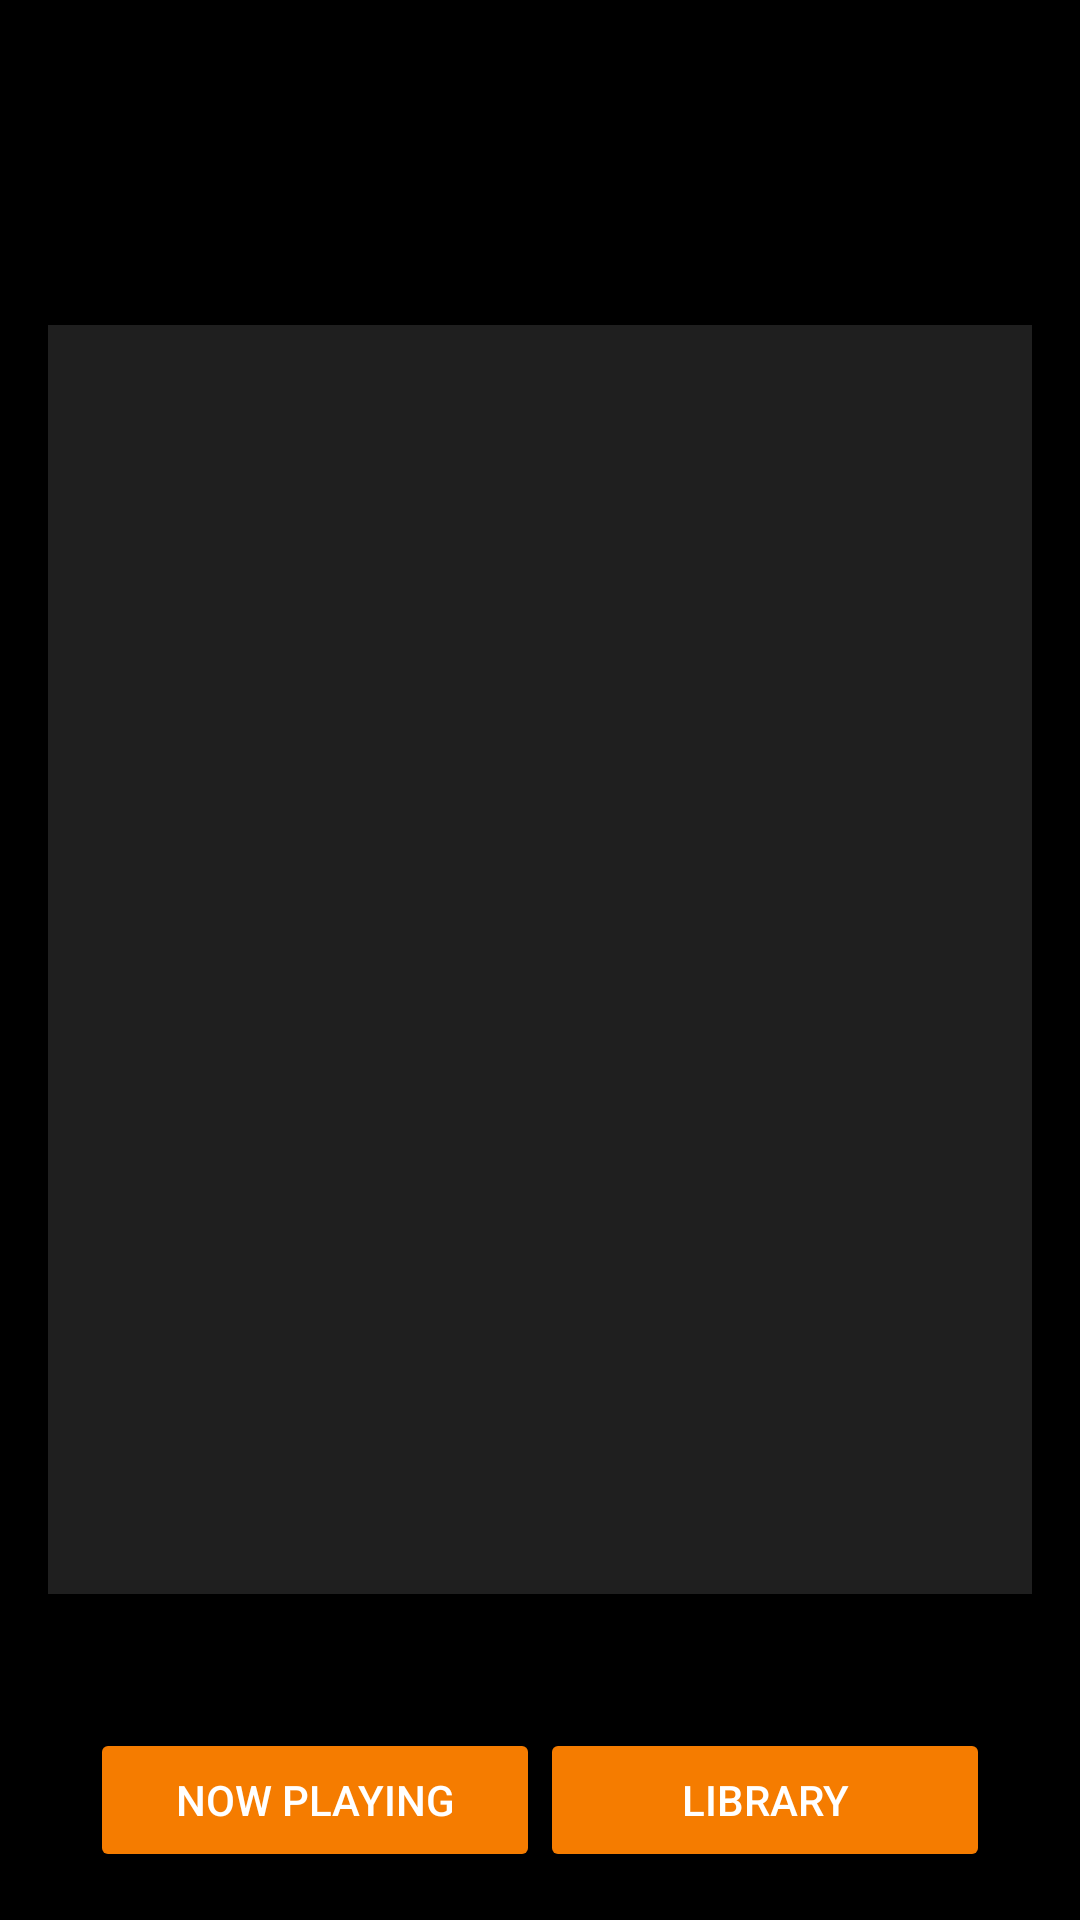

Write the Android layout XML for this screen, with the resource values it uses.
<!-- AndroidManifest.xml: application theme AppTheme -->
<!-- res/layout/activity_artist_detail.xml -->
<?xml version="1.0" encoding="utf-8"?>
<LinearLayout xmlns:android="http://schemas.android.com/apk/res/android"
    xmlns:app="http://schemas.android.com/apk/res-auto"
    xmlns:tools="http://schemas.android.com/tools"
    android:id="@+id/artist_detail_linear_layout"
    android:layout_width="match_parent"
    android:layout_height="match_parent"
    android:background="#000000"
    android:orientation="vertical"
    android:padding="16dp"
    tools:context=".ArtistDetailActivity">

    <LinearLayout
        android:layout_width="match_parent"
        android:layout_height="0dp"
        android:layout_weight="2"
        android:orientation="vertical">

        <RelativeLayout
            android:layout_width="match_parent"
            android:layout_height="wrap_content">

            <TextView
                android:id="@+id/song_title_text_view"
                android:layout_width="wrap_content"
                android:layout_height="wrap_content"
                tools:text="song" />

            <TextView
                android:id="@+id/artist_name_text_view"
                android:layout_width="wrap_content"
                android:layout_height="wrap_content"
                android:layout_below="@id/song_title_text_view"
                tools:text="artist" />

            <TextView
                android:id="@+id/album_title_text_view"
                android:layout_width="wrap_content"
                android:layout_height="wrap_content"
                android:layout_below="@id/artist_name_text_view"
                tools:text="album" />

            <ImageView
                android:id="@+id/album_art_icon"
                android:layout_width="50dp"
                android:layout_height="50dp"
                android:layout_alignParentRight="true"
                tools:src="@drawable/placeholder" />
        </RelativeLayout>

    </LinearLayout>

    <ScrollView
        android:id="@+id/bio_scroll_view"
        android:layout_width="match_parent"
        android:layout_height="0dp"
        android:layout_marginBottom="8dp"
        android:layout_marginTop="8dp"
        android:layout_weight="10"
        android:background="#33999999"
        android:padding="16dp">

        <TextView
            android:id="@+id/artist_bio_text_view"
            android:layout_width="match_parent"
            android:layout_height="wrap_content"
            tools:text="biography" />
    </ScrollView>

    <LinearLayout
        android:layout_width="match_parent"
        android:layout_height="0dp"
        android:layout_weight="2"
        android:gravity="center_horizontal">

        <Button
            android:id="@+id/now_playing_button"
            android:layout_width="150dp"
            android:layout_height="wrap_content"
            android:layout_gravity="bottom"
            android:padding="4dp"
            android:text="@string/now_playing" />

        <Button
            android:id="@+id/library_button"
            android:layout_width="150dp"
            android:layout_height="wrap_content"
            android:layout_gravity="bottom"
            android:padding="4dp"
            android:text="@string/library" />
    </LinearLayout>

</LinearLayout>
<!-- resources referenced by this layout -->
<resources>
  <!-- drawable placeholder: png bitmap (drawable, 3460 bytes) -->
  <string name="library">Library</string>
  <string name="now_playing">Now Playing</string>
  <style name="AppTheme" parent="Theme.AppCompat.Light.DarkActionBar">
          
          <item name="colorPrimary">@color/colorPrimary</item>
          <item name="colorPrimaryDark">@color/colorPrimaryDark</item>
          <item name="colorAccent">@color/colorAccent</item>
          <item name="android:textColor">@color/textColorPrimary</item>
          
          <item name="colorButtonNormal">#F57C00</item>
      </style>
  <color name="colorPrimary">#FF9800</color>
  <color name="colorPrimaryDark">#F57C00</color>
  <color name="colorAccent">#F57C00</color>
  <color name="textColorPrimary">#ffffff</color>
</resources>
